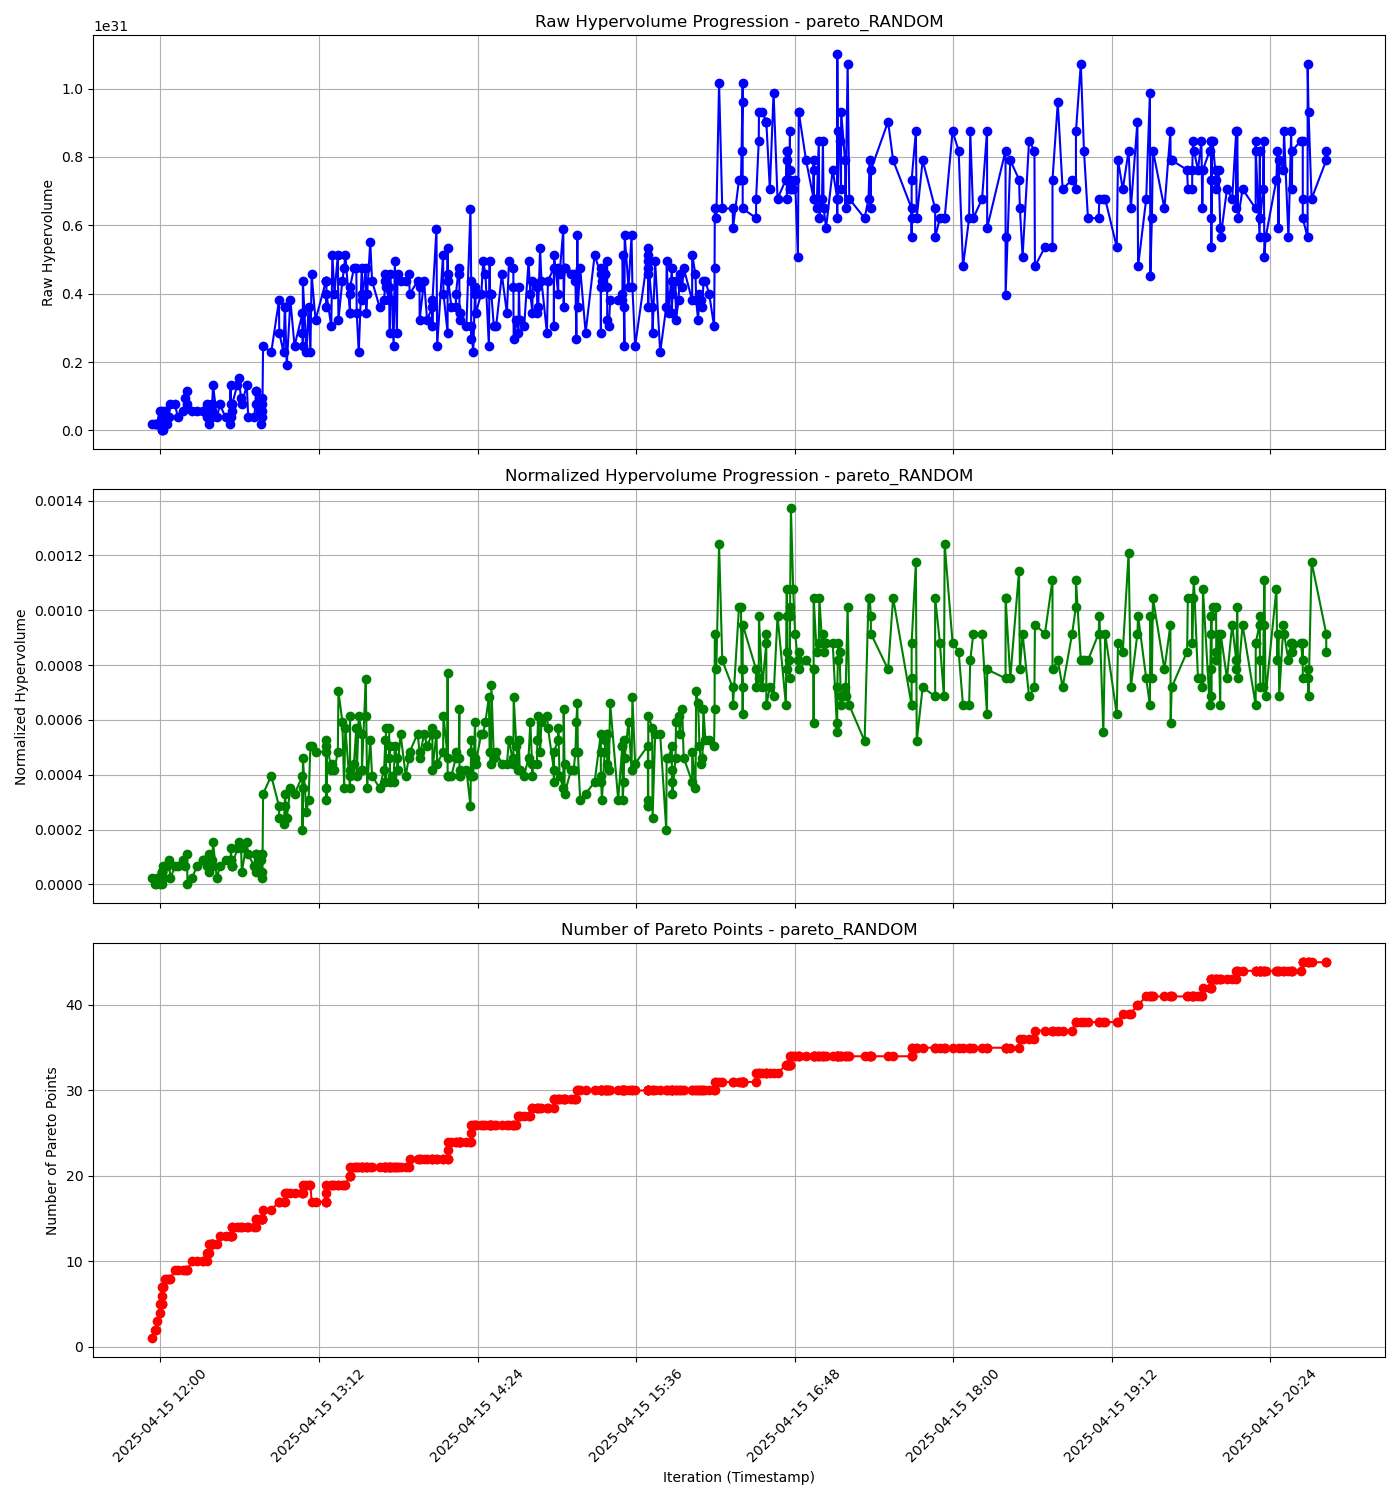

Data behind this chart, as committed beside it:
timestamp, raw_hypervolume, normalized_hypervolume, num_pareto_points
2025-04-15 11:56:04.511298, 1.9008000000000004e+29, 2.2000000000000003e-05, 1
2025-04-15 11:57:25.879776, 1.9008000000000004e+29, 0.0, 2
2025-04-15 11:58:13.396054, 1.9008000000000004e+29, 0.0, 2
2025-04-15 11:58:25.076123, 1.9008000000000004e+29, 2.2000000000000003e-05, 3
2025-04-15 11:59:45.712596, 5.7024e+29, 0.0, 4
2025-04-15 11:59:52.832638, 1.9008000000000004e+29, 2.2000000000000003e-05, 5
2025-04-15 12:00:39.248910, 0.0, 4.4000000000000006e-05, 5
2025-04-15 12:00:39.276910, 0.0, 4.4000000000000006e-05, 5
2025-04-15 12:00:39.668912, 3.801600000000001e+29, 4.4000000000000006e-05, 6
2025-04-15 12:00:40.072914, 5.7024e+29, 0.0, 7
2025-04-15 12:01:03.321051, 1.9008000000000004e+29, 2.2000000000000003e-05, 7
2025-04-15 12:01:03.945054, 0.0, 6.6e-05, 7
2025-04-15 12:02:18.089489, 5.7024e+29, 6.6e-05, 8
2025-04-15 12:02:48.813669, 1.9008000000000004e+29, 6.6e-05, 8
2025-04-15 12:03:43.081987, 3.801600000000001e+29, 8.800000000000001e-05, 8
2025-04-15 12:04:35.166291, 7.603200000000002e+29, 2.2000000000000003e-05, 8
2025-04-15 12:06:33.142982, 7.603200000000002e+29, 6.6e-05, 9
2025-04-15 12:08:01.159497, 3.801600000000001e+29, 6.6e-05, 9
2025-04-15 12:10:25.368340, 5.7024e+29, 8.800000000000001e-05, 9
2025-04-15 12:11:11.984612, 9.504000000000001e+29, 6.6e-05, 9
2025-04-15 12:12:08.580943, 1.14048e+30, 0.00011, 9
2025-04-15 12:12:16.036986, 7.603200000000002e+29, 0.0, 9
2025-04-15 12:14:08.941645, 5.7024e+29, 2.2000000000000003e-05, 10
2025-04-15 12:16:41.102533, 5.7024e+29, 6.6e-05, 10
2025-04-15 12:19:09.143409, 5.7024e+29, 8.800000000000001e-05, 10
2025-04-15 12:19:27.655520, 5.7024e+29, 8.800000000000001e-05, 10
2025-04-15 12:21:04.940104, 3.801600000000001e+29, 6.6e-05, 10
2025-04-15 12:21:05.832109, 7.603200000000002e+29, 8.800000000000001e-05, 11
2025-04-15 12:21:53.528395, 1.9008000000000004e+29, 0.00011, 11
2025-04-15 12:21:53.588395, 3.801600000000001e+29, 4.4000000000000006e-05, 12
2025-04-15 12:22:50.420736, 5.7024e+29, 8.800000000000001e-05, 12
2025-04-15 12:23:19.216908, 3.801600000000001e+29, 6.6e-05, 12
2025-04-15 12:23:27.992961, 7.603200000000002e+29, 6.6e-05, 12
2025-04-15 12:23:31.316981, 7.603200000000002e+29, 8.800000000000001e-05, 12
2025-04-15 12:23:54.217118, 1.3305599999999999e+30, 0.000154, 12
2025-04-15 12:25:38.321741, 3.801600000000001e+29, 2.2000000000000003e-05, 12
2025-04-15 12:27:01.022236, 7.603200000000002e+29, 6.6e-05, 13
2025-04-15 12:29:34.343152, 3.801600000000001e+29, 8.800000000000001e-05, 13
2025-04-15 12:31:34.371869, 1.9008000000000004e+29, 8.800000000000001e-05, 13
2025-04-15 12:31:53.759984, 1.3305599999999999e+30, 8.800000000000001e-05, 13
2025-04-15 12:31:54.691990, 3.801600000000001e+29, 8.800000000000001e-05, 13
2025-04-15 12:31:57.416006, 7.603200000000002e+29, 0.000132, 13
2025-04-15 12:32:32.752217, 5.7024e+29, 6.6e-05, 13
2025-04-15 12:32:34.820230, 7.603200000000002e+29, 6.6e-05, 14
2025-04-15 12:32:35.008231, 7.603200000000002e+29, 6.6e-05, 14
2025-04-15 12:34:54.693064, 1.3305599999999999e+30, 0.000132, 14
2025-04-15 12:35:29.145269, 1.5206400000000004e+30, 0.000154, 14
2025-04-15 12:36:38.685685, 9.504000000000001e+29, 0.000132, 14
2025-04-15 12:36:57.753798, 7.603200000000002e+29, 4.4000000000000006e-05, 14
2025-04-15 12:39:14.590616, 1.3305599999999999e+30, 0.000154, 14
2025-04-15 12:39:52.346842, 3.801600000000001e+29, 0.00011, 14
2025-04-15 12:42:33.839805, 3.801600000000001e+29, 6.6e-05, 14
2025-04-15 12:43:11.624031, 7.603200000000002e+29, 0.00011, 14
2025-04-15 12:43:16.212058, 1.14048e+30, 4.4000000000000006e-05, 15
2025-04-15 12:43:17.040063, 1.14048e+30, 0.00011, 15
2025-04-15 12:45:21.148803, 5.7024e+29, 4.4000000000000006e-05, 15
2025-04-15 12:45:46.216952, 1.9008000000000004e+29, 8.800000000000001e-05, 15
2025-04-15 12:45:56.117011, 3.801600000000001e+29, 0.00011, 15
2025-04-15 12:46:00.873039, 9.504000000000001e+29, 0.00011, 15
2025-04-15 12:46:12.341108, 5.7024e+29, 2.2000000000000003e-05, 15
... 406 more rows
